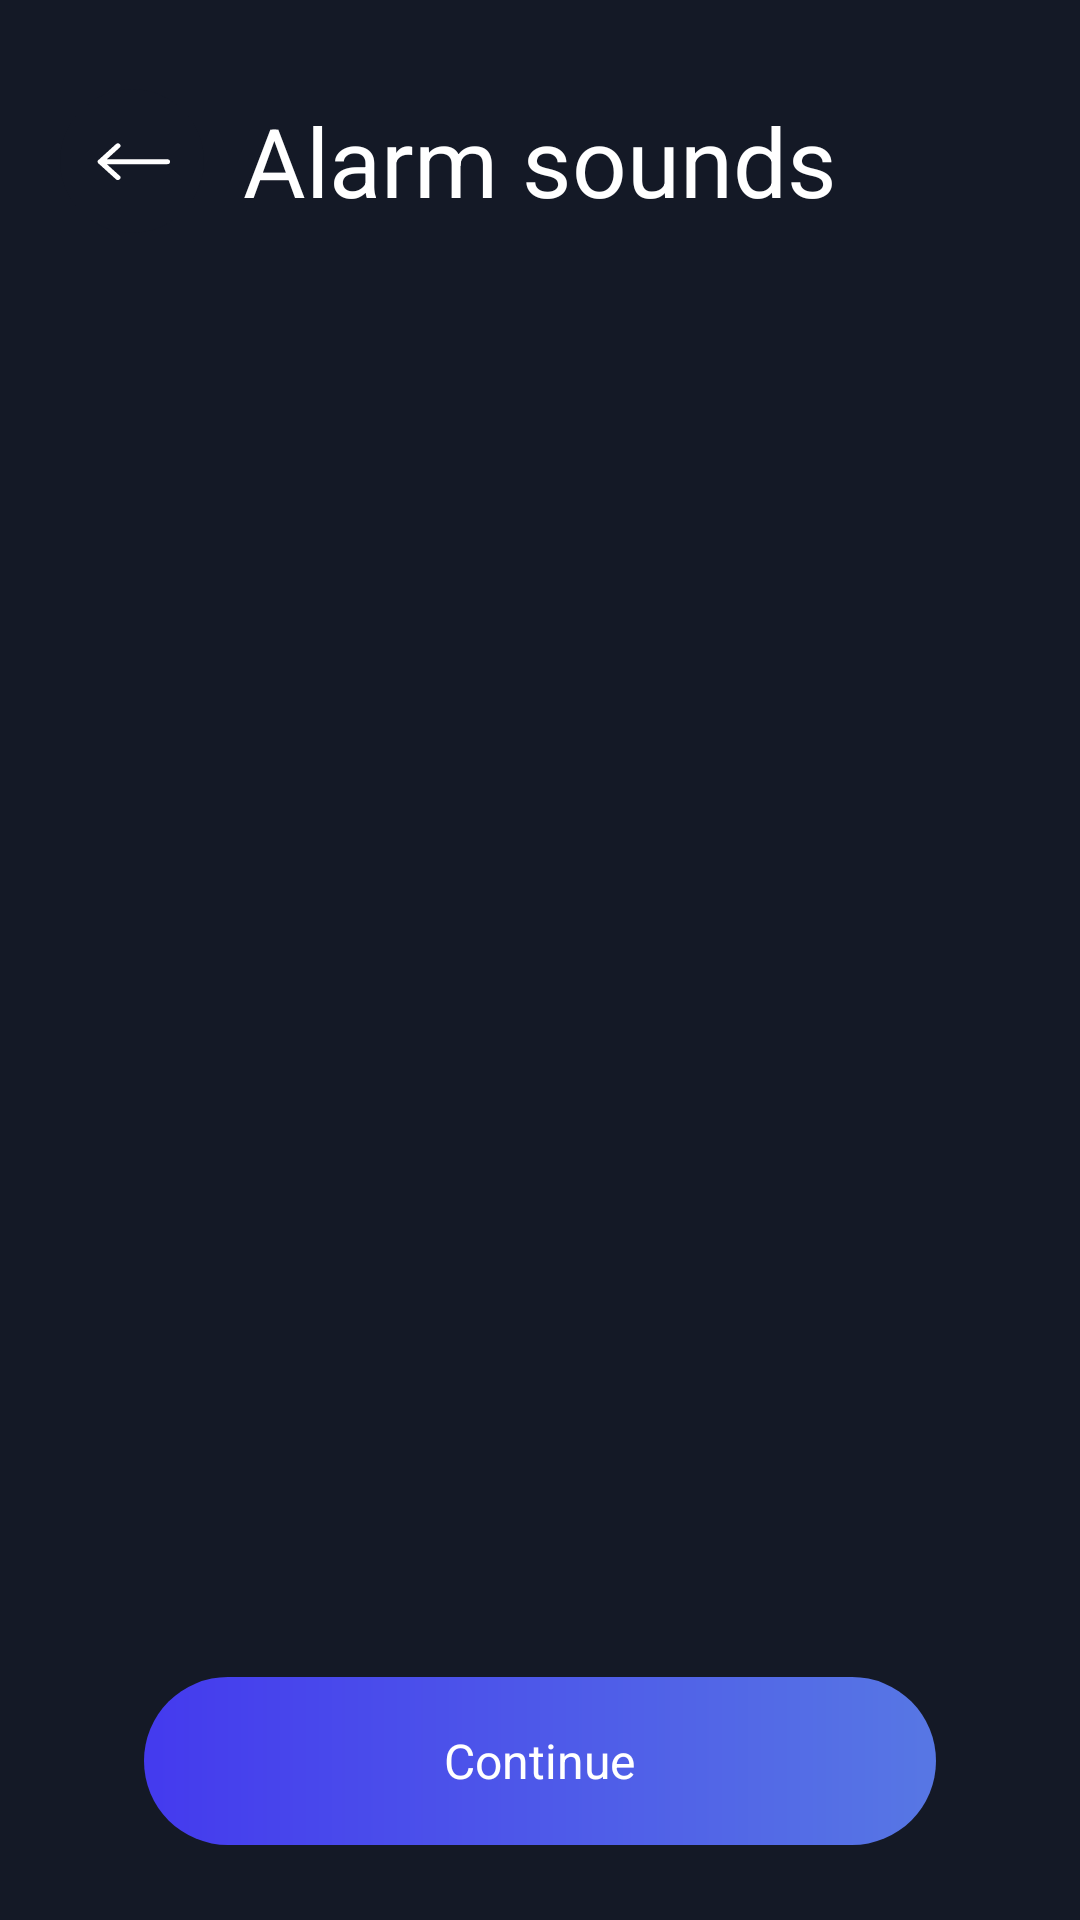

The Android layout XML behind this screen, and the referenced resources:
<!-- AndroidManifest.xml: application theme Theme.Sleep -->
<!-- res/layout/fragment_choosing_alarm.xml -->
<?xml version="1.0" encoding="utf-8"?>
<androidx.constraintlayout.widget.ConstraintLayout xmlns:android="http://schemas.android.com/apk/res/android"
    xmlns:app="http://schemas.android.com/apk/res-auto"
    xmlns:tools="http://schemas.android.com/tools"
    android:layout_width="match_parent"
    android:layout_height="match_parent"
    tools:context=".ui.ChoosingAlarmFragment">

    <ImageButton
        android:id="@+id/buttonBack"
        android:layout_width="48dp"
        android:layout_height="48dp"
        android:layout_marginStart="20dp"
        android:layout_marginEnd="8dp"
        android:background="@drawable/rounded_button_gray_arrow_back"
        android:scaleX="-1"
        app:layout_constraintBottom_toBottomOf="@id/titleText"
        app:layout_constraintStart_toStartOf="parent"
        app:layout_constraintTop_toTopOf="@id/titleText" />

    <TextView
        android:id="@+id/titleText"
        style="@style/TitleTextStyle"
        android:layout_width="match_parent"
        android:layout_height="wrap_content"
        android:layout_marginTop="32dp"
        android:text="Alarm sounds"
        app:layout_constraintEnd_toEndOf="parent"
        app:layout_constraintStart_toStartOf="parent"
        app:layout_constraintTop_toTopOf="parent"
         />

    <androidx.recyclerview.widget.RecyclerView
        android:layout_marginTop="32dp"
        android:id="@+id/recyclerView"
        tools:listitem="@layout/alarm_sound_item"
        android:layout_width="match_parent"
        app:layoutManager="androidx.recyclerview.widget.LinearLayoutManager"
        android:layout_height="0dp"
        app:layout_constraintStart_toStartOf="parent"
        android:layout_marginStart="20dp"
        android:layout_marginEnd="20dp"
        app:layout_constraintEnd_toEndOf="parent"
        android:layout_marginBottom="16dp"
        app:layout_constraintBottom_toTopOf="@+id/buttonContainer"
        app:layout_constraintTop_toBottomOf="@id/titleText"
         />

    <FrameLayout
        android:id="@+id/buttonContainer"
        android:layout_width="match_parent"
        android:layout_height="wrap_content"
        android:layout_marginStart="48dp"
        android:layout_marginEnd="48dp"
        android:layout_marginBottom="25dp"
        app:layout_constraintBottom_toBottomOf="parent"
        app:layout_constraintEnd_toEndOf="parent"
        app:layout_constraintStart_toStartOf="parent">

        <ImageButton
            android:id="@+id/buttonChoose"
            android:layout_width="match_parent"
            android:layout_height="56dp"
            android:background="@drawable/rounded_button_blue" />

        <TextView
            android:id="@+id/buttonText"
            style="@style/PrimaryTextStyle"
            android:layout_width="wrap_content"
            android:layout_height="wrap_content"
            android:layout_gravity="center"
            android:text="@string/continueText" />
    </FrameLayout>

</androidx.constraintlayout.widget.ConstraintLayout>
<!-- res/layout/alarm_sound_item.xml (included above) -->
<?xml version="1.0" encoding="utf-8"?>
<androidx.constraintlayout.widget.ConstraintLayout xmlns:android="http://schemas.android.com/apk/res/android"
    android:layout_width="match_parent"
    android:layout_height="wrap_content"
    android:layout_marginBottom="16dp"
    xmlns:app="http://schemas.android.com/apk/res-auto"
    android:background="@drawable/rounded_ripple_button">

    <TextView
        android:id="@+id/melodyName"
        style="@style/PrimaryTextStyle"
        android:layout_width="wrap_content"
        app:layout_constraintTop_toTopOf="parent"
        app:layout_constraintStart_toStartOf="parent"
        app:layout_constraintBottom_toBottomOf="parent"
        android:layout_height="wrap_content"
        android:paddingStart="20dp"
        android:text="@string/alarm_sound" />

    <ImageView
        android:id="@+id/radioImage"
        app:layout_constraintEnd_toEndOf="parent"
        app:layout_constraintTop_toTopOf="parent"
        app:layout_constraintBottom_toBottomOf="parent"
        android:layout_marginEnd="20dp"
        android:src="@drawable/radio_button"
        android:layout_width="30dp"
        android:layout_marginTop="12dp"
        android:layout_marginBottom="12dp"
        android:layout_height="30dp"/>

</androidx.constraintlayout.widget.ConstraintLayout>
<!-- resources referenced by this layout -->
<resources>
  <!-- drawable radio_button (drawable) -->
  <?xml version="1.0" encoding="utf-8"?>
  <selector xmlns:android="http://schemas.android.com/apk/res/android">
  
      <item android:drawable="@drawable/radio_selected" android:state_checked="true" />
  
      <item android:drawable="@drawable/radio_unselected" />
  
  </selector>
  <!-- drawable rounded_ripple_button (drawable) -->
  <?xml version="1.0" encoding="utf-8"?>
  <ripple xmlns:android="http://schemas.android.com/apk/res/android"
      android:color="@color/eerie_black">
      <item android:id="@android:id/mask">
          <shape android:shape="rectangle">
              <solid android:color="@color/eerie_black" />
              <corners android:radius="28dp" />
          </shape>
      </item>
  
      <item android:id="@android:id/background">
          <layer-list>
              <item>
                  <shape android:shape="rectangle">
                      <solid android:color="@color/yankees_blue" />
                      <corners android:radius="28dp" />
                  </shape>
              </item>
          </layer-list>
      </item>
  </ripple>
  <string name="alarm_sound">Alarm sound</string>
  <string name="continueText">Continue</string>
  <style name="PrimaryTextStyle">
          <item name="android:textColor">@color/white</item>
          <item name="android:textSize">16sp</item>
          <item name="fontFamily">@font/poppins_medium</item>
      </style>
  <style name="TitleTextStyle">
          <item name="android:textColor">@color/white</item>
          <item name="android:textSize">32sp</item>
          <item name="android:gravity">center_horizontal</item>
          <item name="fontFamily">@font/poppins_medium</item>
      </style>
  <style name="Theme.Sleep" parent="Theme.MaterialComponents.Light.NoActionBar">
          
          <item name="colorPrimary">@color/eerie_black</item>
          <item name="colorPrimaryVariant">@color/yankees_blue</item>
          <item name="colorOnPrimary">@color/old_silver</item>
  
  
  
          <item name="android:statusBarColor">@color/eerie_black</item>
          <item name="android:navigationBarColor">@color/eerie_black</item>
          <item name="android:windowBackground">@color/eerie_black</item>
  
          <item name="android:timePickerStyle">@style/CustomTimePickerStyle</item>
      </style>
  <!-- drawable radio_unselected (drawable) -->
  <vector xmlns:android="http://schemas.android.com/apk/res/android"
      android:width="30dp"
      android:height="30dp"
      android:viewportWidth="30"
      android:viewportHeight="30">
    <path
        android:pathData="M15,15m-14,0a14,14 0,1 1,28 0a14,14 0,1 1,-28 0"
        android:strokeWidth="2"
        android:fillColor="#00000000"
        android:strokeColor="#82848B"/>
  </vector>
  <color name="yankees_blue">#FF21273C</color>
  <color name="blue">#FF443AEE</color>
  <color name="blue_light">#FF5777E4</color>
  <color name="eerie_black">#FF141926</color>
  <!-- drawable arrow (drawable) -->
  <vector xmlns:android="http://schemas.android.com/apk/res/android"
      android:width="25dp"
      android:height="13dp"
      android:viewportWidth="28"
      android:viewportHeight="16">
    <path
        android:pathData="M1,8.5H26M26,8.5L19.478,1.978M26,8.5L19.478,15"
        android:strokeWidth="2"
        android:fillColor="#00000000"
        android:strokeColor="#ffffff"
        android:strokeLineCap="round"/>
  </vector>
  <color name="white">#FFFFFFFF</color>
  <color name="old_silver">#FF82848B</color>
  <style name="CustomTimePickerStyle" parent="android:Widget.Material.TimePicker">
          <item name="android:timePickerMode">spinner</item>
      </style>
</resources>
